Run: headless pygame with SDL's dummy video driver; simulated clock (each Clock.tick advances the game by its frame time, no real sleeping); random seed 0; keys injected as events and as key.get_pressed() state; no mouse input.
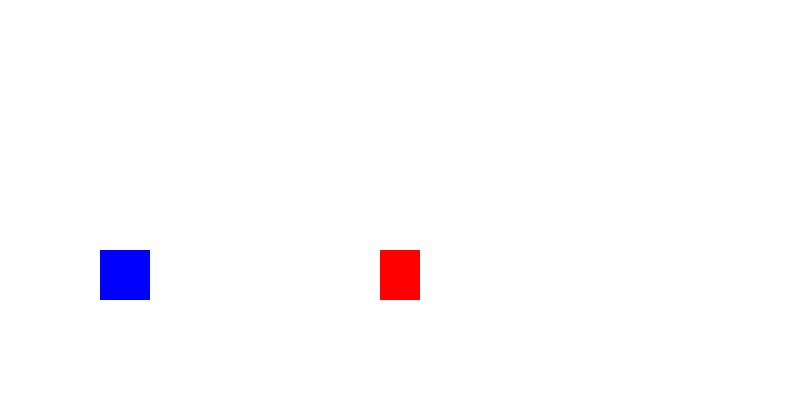
Frame 1 of 4 · flips 1–60 · no input
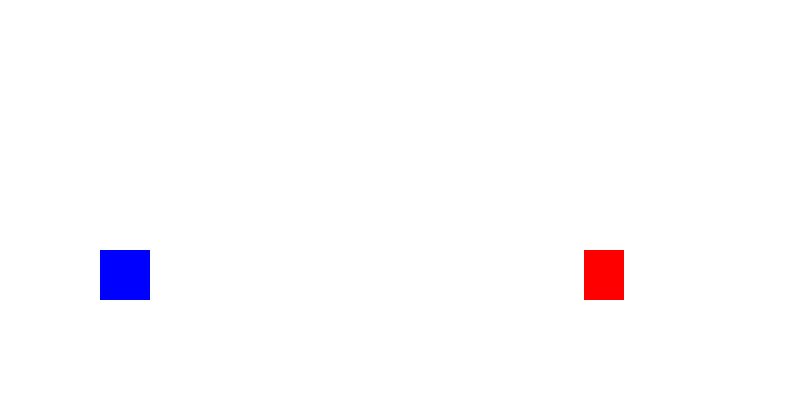
Frame 2 of 4 · flips 61–180 · tapped SPACE, RETURN · held RIGHT (→), D
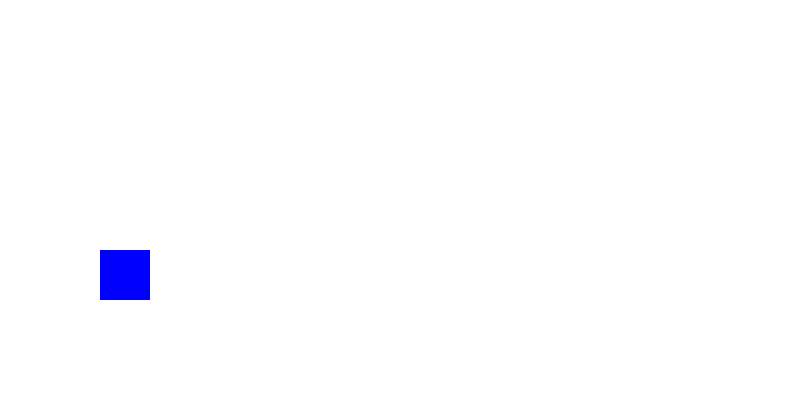
Frame 3 of 4 · flips 181–300 · held DOWN (↓), S
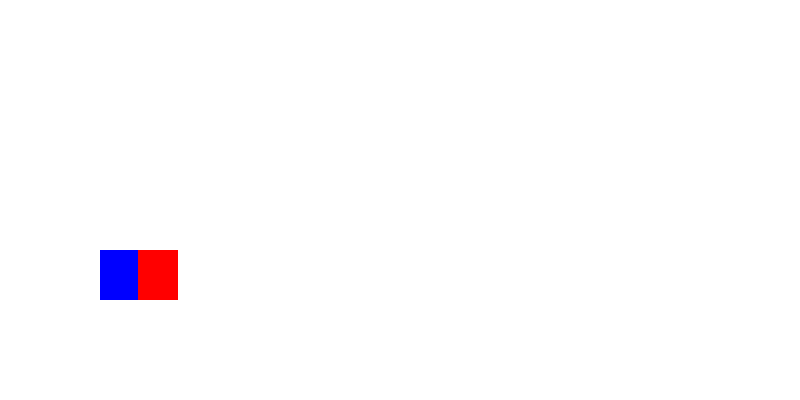
Frame 4 of 4 · flips 301–420 · held LEFT (←), A, UP (↑), W

The pygame program that drew these frames:

import pygame
import sys

pygame.init()
screen = pygame.size = (800, 400)
screen = pygame.display.set_mode(screen)
clock = pygame.time.Clock()

player_rect = pygame.Rect(100, 250, 50, 50)
obs_rect = pygame.Rect(800, 250, 40, 50) 
obs_speed = 7

while True:
    for event in pygame.event.get():
        if event.type == pygame.QUIT:
            pygame.quit()
            sys.exit()

    obs_rect.x -= obs_speed

    # 화면 밖으로 나가면 오른쪽 끝으로 리셋
    # + 2단계 핵심: 무작위 위치로 리셋하기
    if obs_rect.x < -40:
        import random # (보통 맨 위에 쓰지만 흐름상 표기)
        obs_rect.x = random.randint(800, 1200) # 등장 타이밍을 랜덤하게 만듦

    screen.fill((255, 255, 255)) 
    pygame.draw.rect(screen, (0, 0, 255), player_rect)
    pygame.draw.rect(screen, (255, 0, 0), obs_rect)  
    
    pygame.display.flip()
    clock.tick(60)
